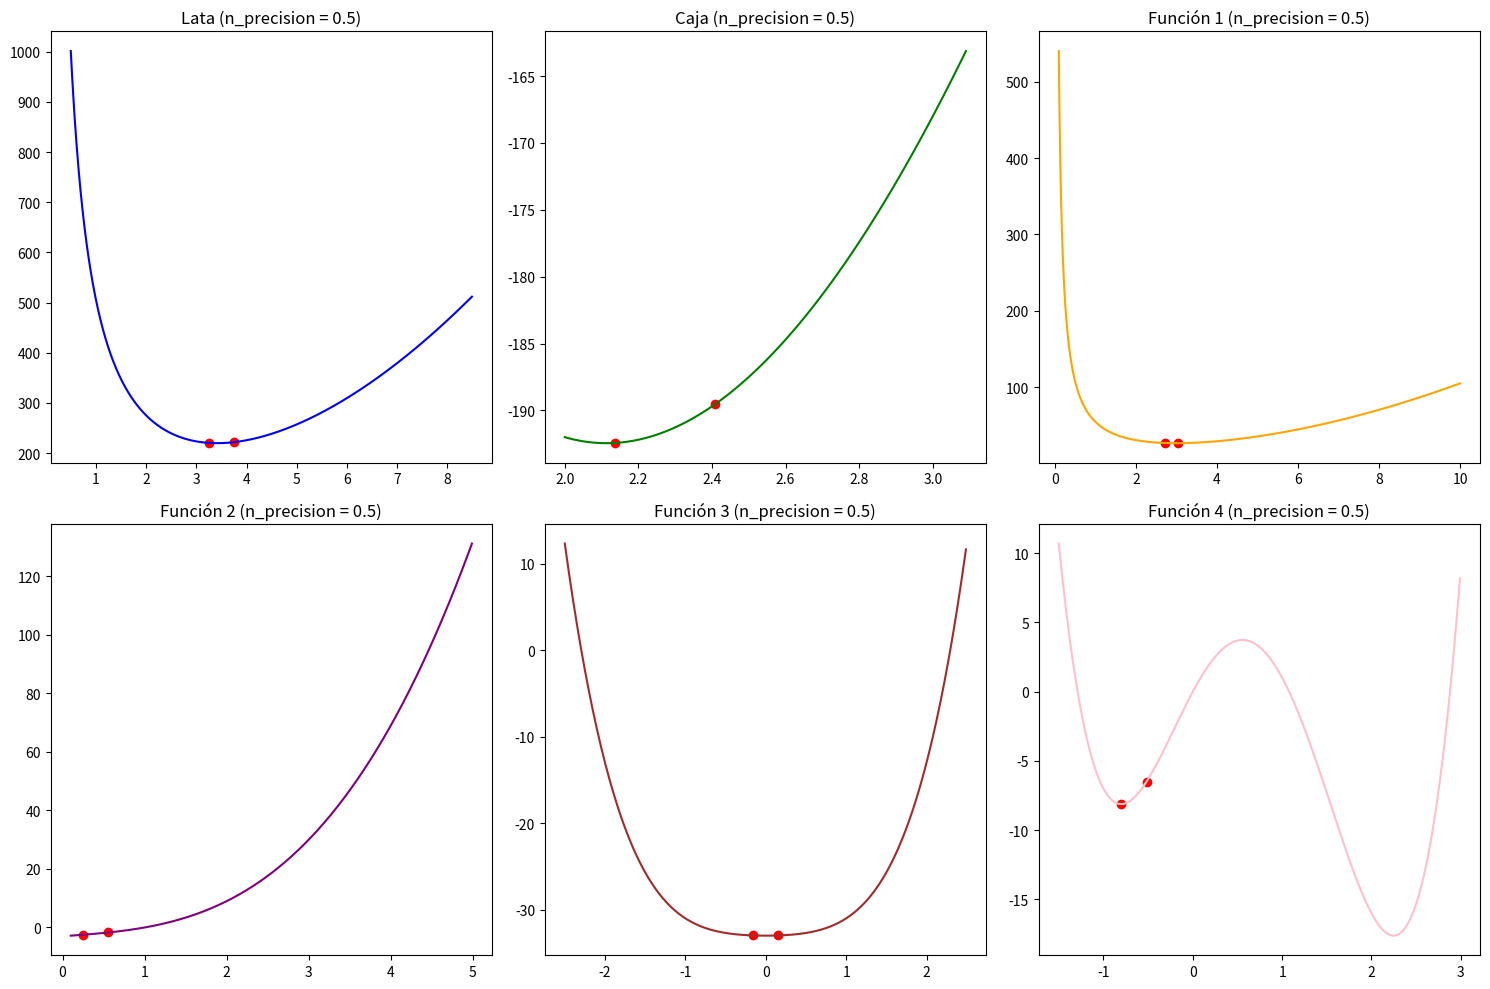
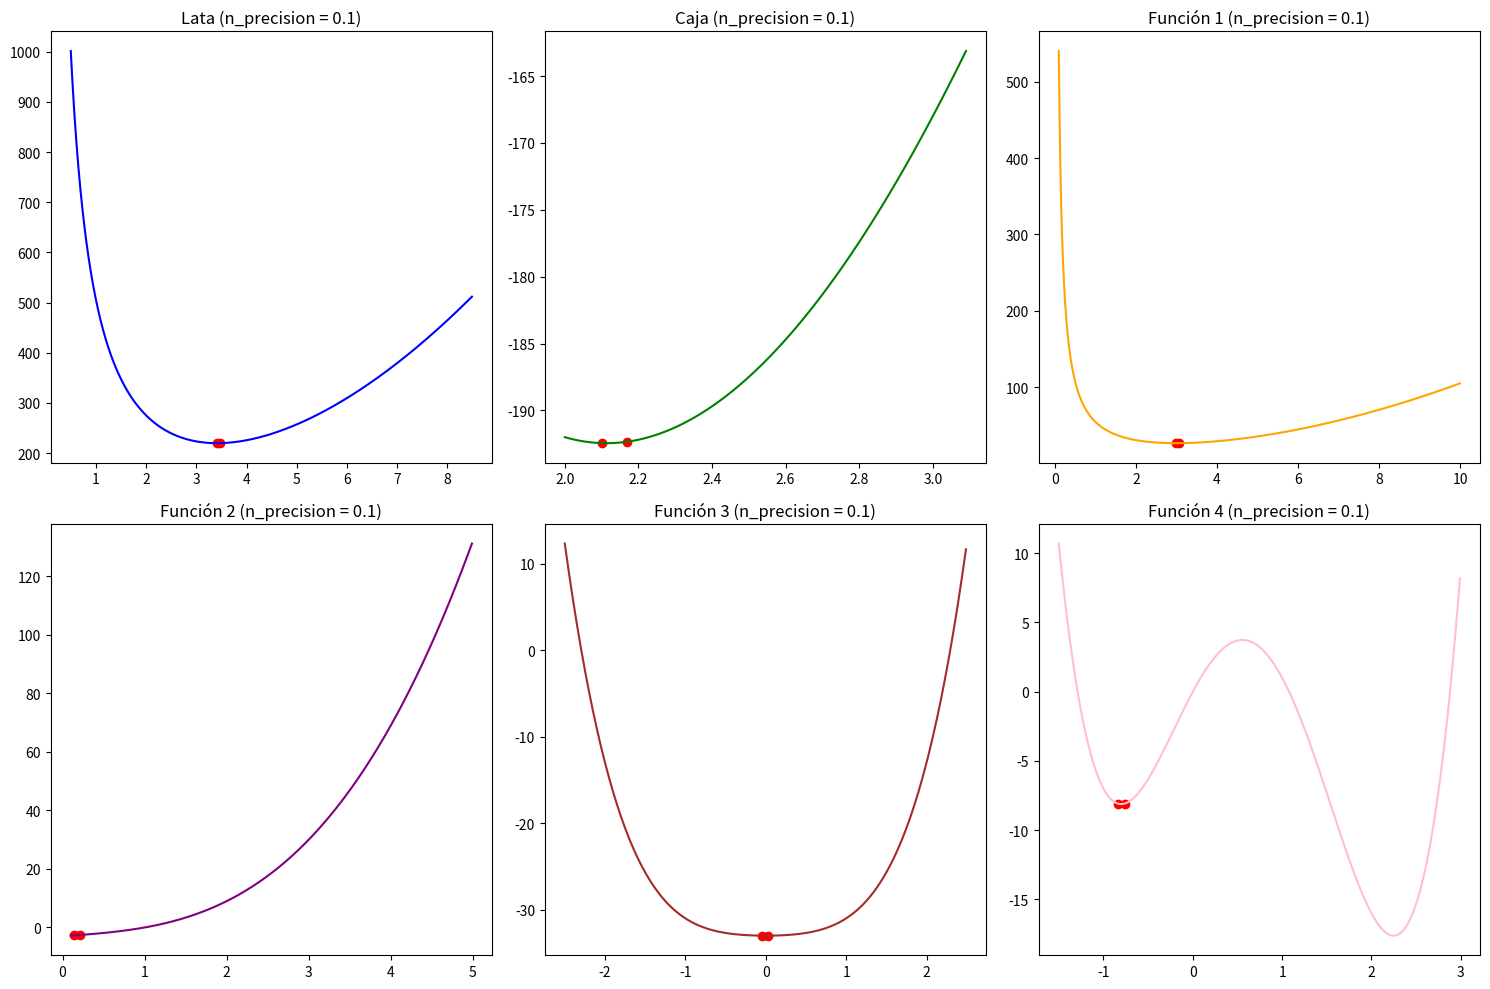
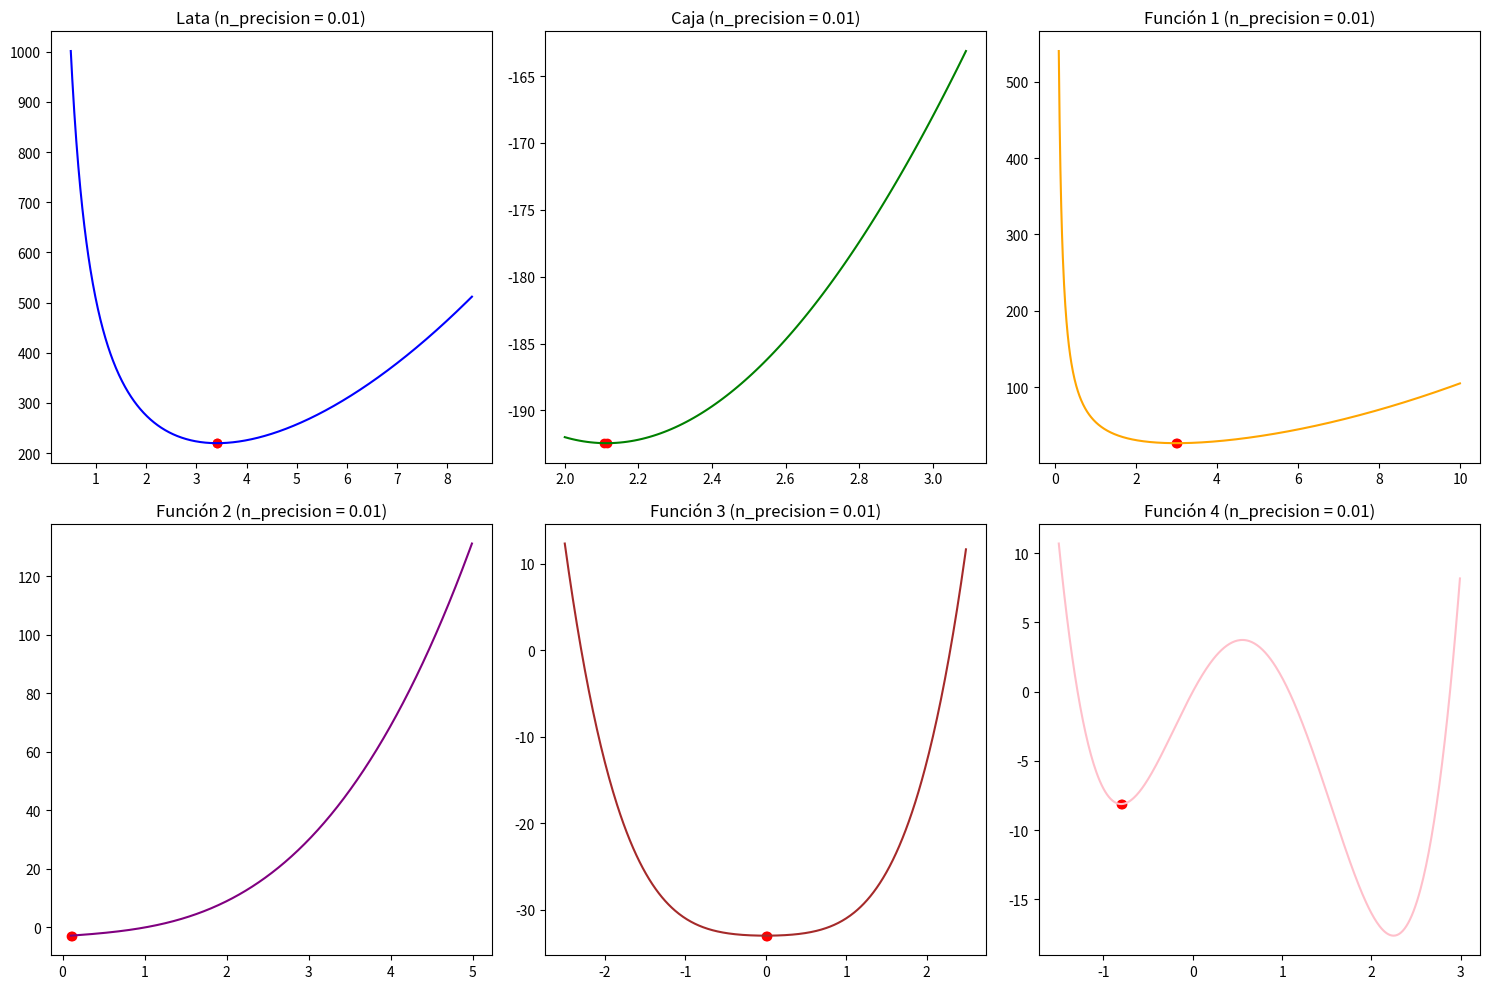
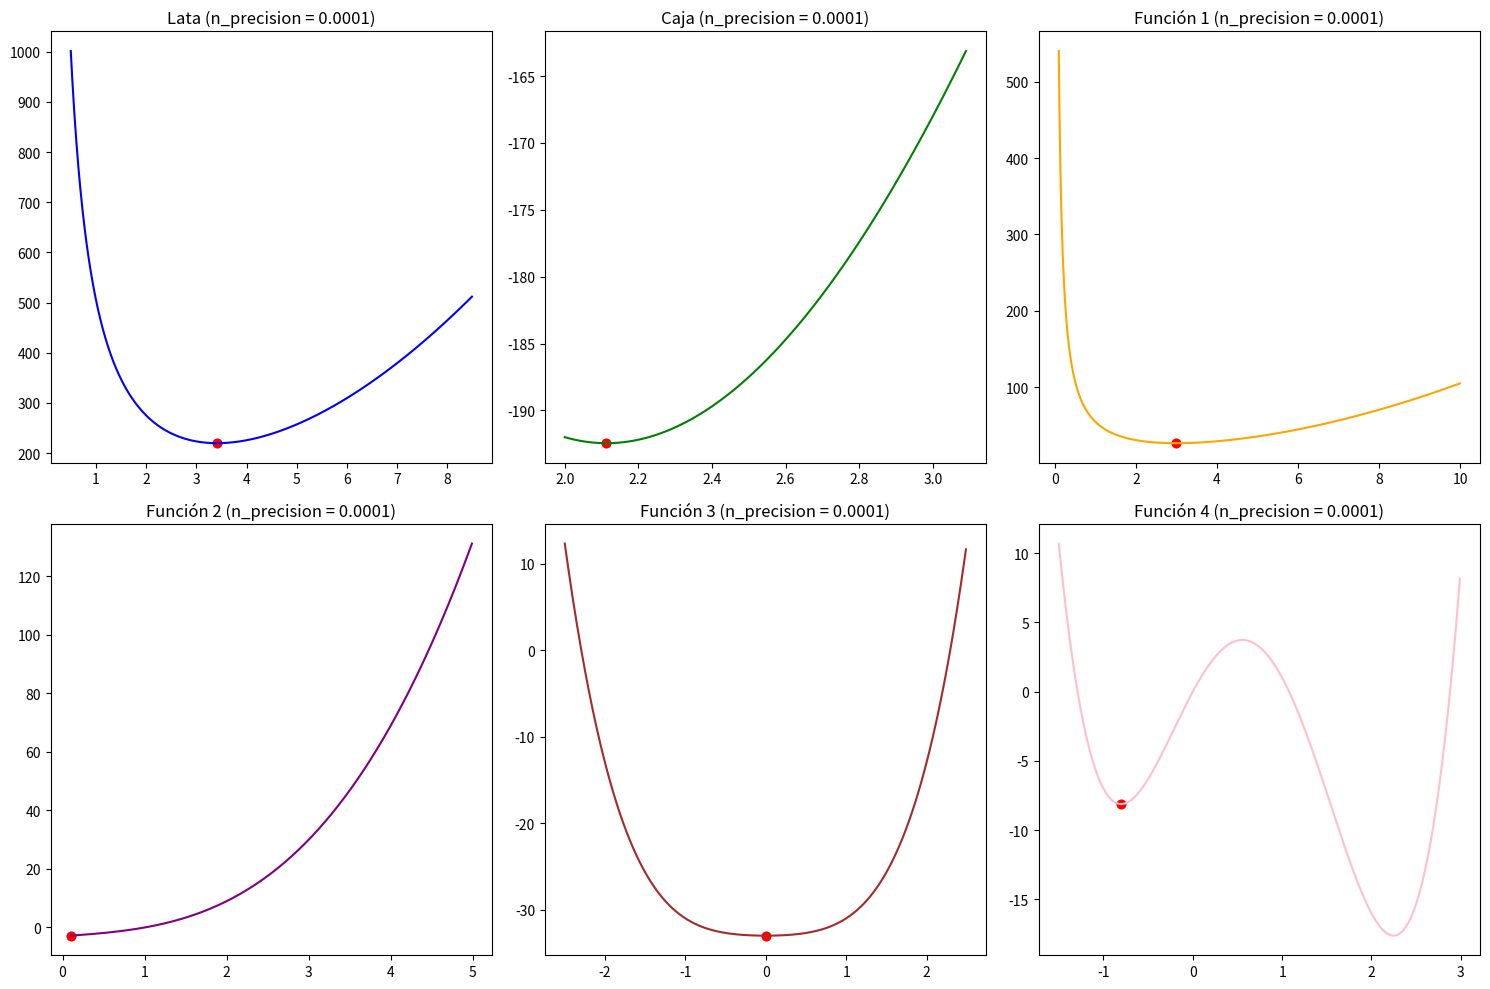

The matplotlib source for these figures, in order:
import numpy as np
import matplotlib.pyplot as plt
from mpl_toolkits.mplot3d import Axes3D


# x = np.arange(0.5, 8.5, 0.5)
def lata(x):
    operacion = ((2 * np.pi) * (x**2) + 500/x)
    return operacion

# x = np.arange(2, 3.1, 0.1)
def caja(x):
    return -1*(((20 - (2 * x)) * (10 - (2 * x))) * (x))

# Valores entre 0 o igual a 10
def funcion1(x):
    operacion = (x**2) + (54/x)
    return operacion

# Valores entre 0 o igual a 5
def funcion2(x):
    operacion = (x**3) + (2*x) - 3
    return operacion

# Valores entre -2.5 o igual a 2.5
def funcion3(x):
    operacion = (x**4) + (x**2) - 33
    return operacion

# Valores entre -1.5 o igual a 3
def funcion4(x):
    operacion = (3*(x**4)) - (8*(x**3)) - (6*(x**2)) + (12*x) 
    return operacion



def intervalMethod(x,error,funcion):
    a = x[0]
    b = x[-1]

    Xm = (a+b) / 2
    

    L = b - a

    bandera = 0



    while (bandera != 1):
        x1 = a + (L/4)
        x2 = b - (L/4)

        funcionX1 = funcion(x1)
        funcionX2 = funcion(x2)
        funcionXm = funcion(Xm)

        if funcionX1 < funcionXm:
            b = Xm
            Xm = x1
        else:
            if funcionX2 < funcionXm:
                a = Xm
                Xm = x2
            else:
                a = x1
                b = x2 

        L = b - a

        if abs(L) < error:
            # print(Xm)
            bandera = 1
        # else:
        #     print(x1)
        #     print(x2)
        #     print("\n"*3)
    return x1,x2



# x = np.arange(0,6,1)
# error = 10**-3



# precision
# error = 0.7



def plot_function(ax, x_range, y_values, label, color):
    ax.plot(x_range, y_values, label=label, color=color)


def plot_points(ax, x_values, y_values, label, color):
    ax.scatter(x_values, y_values, label=label, color=color)

n_precisions = [0.5, 0.1, 0.01, 0.0001]

for n_precision in n_precisions:
    # Definición de los rangos para cada función
    x_lata = np.arange(0.5, 8.5, 0.01)
    x_caja = np.arange(2, 3.1, 0.01)
    x_funcion1 = np.arange(0.1, 10, 0.01)
    x_funcion2 = np.arange(0.1, 5, 0.01)
    x_funcion3 = np.arange(-2.5, 2.5, 0.01)
    x_funcion4 = np.arange(-1.5, 3, 0.01)

    # Ejecutar la búsqueda exhaustiva y obtener los puntos mínimos para cada función
    min_lata = intervalMethod(x_lata, n_precision, lata)
    min_caja = intervalMethod(x_caja,n_precision, caja)
    min_funcion1 = intervalMethod(x_funcion1, n_precision, funcion1)
    min_funcion2 = intervalMethod(x_funcion2, n_precision, funcion2)
    min_funcion3 = intervalMethod(x_funcion3, n_precision, funcion3)
    min_funcion4 = intervalMethod(x_funcion4, n_precision, funcion4)

    # Calcular los valores de las funciones en los rangos dados
    y_lata = lata(x_lata)
    y_caja = caja(x_caja)
    y_funcion1 = funcion1(x_funcion1)
    y_funcion2 = funcion2(x_funcion2)
    y_funcion3 = funcion3(x_funcion3)
    y_funcion4 = funcion4(x_funcion4)

    # Graficar
    fig, axs = plt.subplots(2, 3, figsize=(15, 10))

    plot_function(axs[0, 0], x_lata, y_lata, 'Lata', 'blue')
    plot_points(axs[0, 0], [min_lata[0], min_lata[1]], [lata(min_lata[0]), lata(min_lata[1])], 'Min Lata', 'red')
    axs[0, 0].set_title(f'Lata (n_precision = {n_precision})')

    plot_function(axs[0, 1], x_caja, y_caja, 'Caja', 'green')
    plot_points(axs[0, 1], [min_caja[0], min_caja[1]], [caja(min_caja[0]), caja(min_caja[1])], 'Min Caja', 'red')
    axs[0, 1].set_title(f'Caja (n_precision = {n_precision})')

    plot_function(axs[0, 2], x_funcion1, y_funcion1, 'Función 1', 'orange')
    plot_points(axs[0, 2], [min_funcion1[0], min_funcion1[1]], [funcion1(min_funcion1[0]), funcion1(min_funcion1[1])], 'Min Función 1', 'red')
    axs[0, 2].set_title(f'Función 1 (n_precision = {n_precision})')

    plot_function(axs[1, 0], x_funcion2, y_funcion2, 'Función 2', 'purple')
    plot_points(axs[1, 0], [min_funcion2[0], min_funcion2[1]], [funcion2(min_funcion2[0]), funcion2(min_funcion2[1])], 'Min Función 2', 'red')
    axs[1, 0].set_title(f'Función 2 (n_precision = {n_precision})')

    plot_function(axs[1, 1], x_funcion3, y_funcion3, 'Función 3', 'brown')
    plot_points(axs[1, 1], [min_funcion3[0], min_funcion3[1]], [funcion3(min_funcion3[0]), funcion3(min_funcion3[1])], 'Min Función 3', 'red')
    axs[1, 1].set_title(f'Función 3 (n_precision = {n_precision})')

    plot_function(axs[1, 2], x_funcion4, y_funcion4, 'Función 4', 'pink')
    plot_points(axs[1, 2], [min_funcion4[0], min_funcion4[1]], [funcion4(min_funcion4[0]), funcion4(min_funcion4[1])], 'Min Función 4', 'red')
    axs[1, 2].set_title(f'Función 4 (n_precision = {n_precision})')

    plt.tight_layout()
    plt.show()







